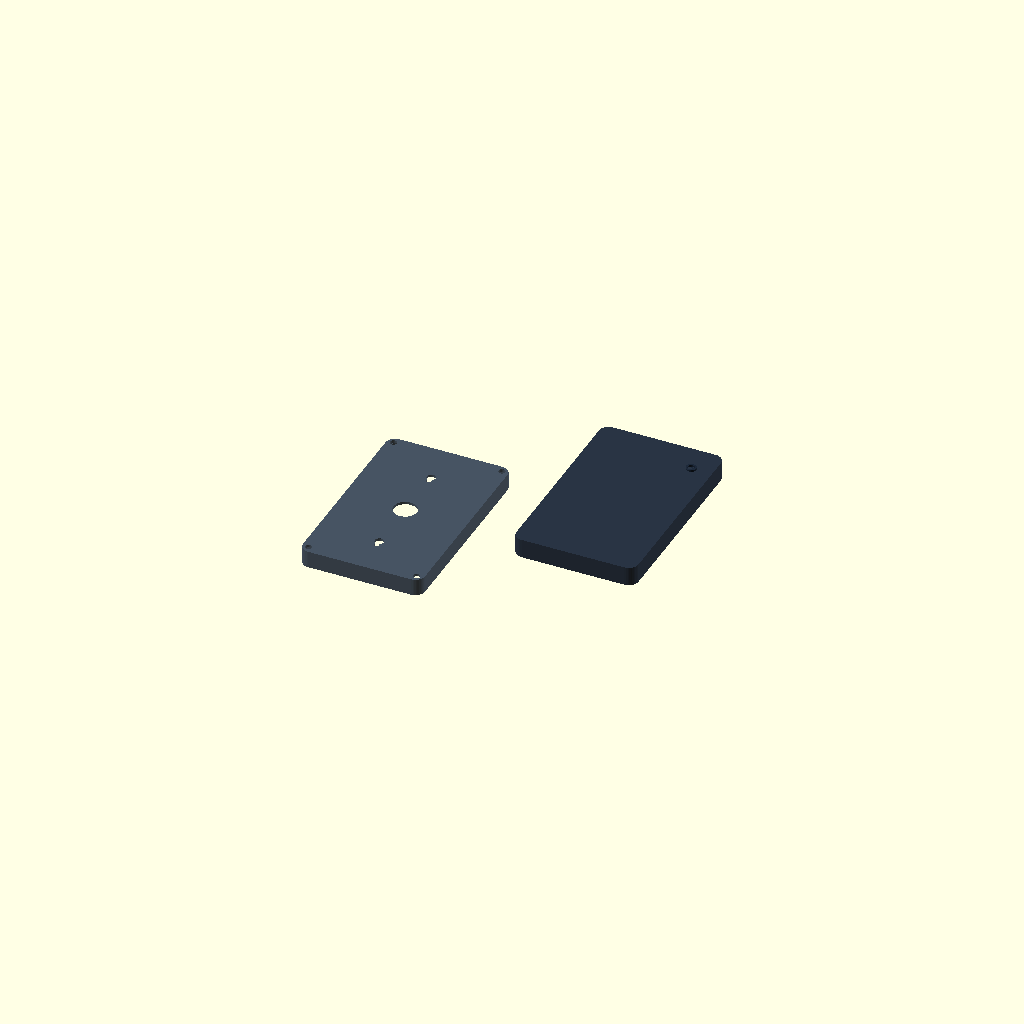
Cell 1 — every parameter at its default value.
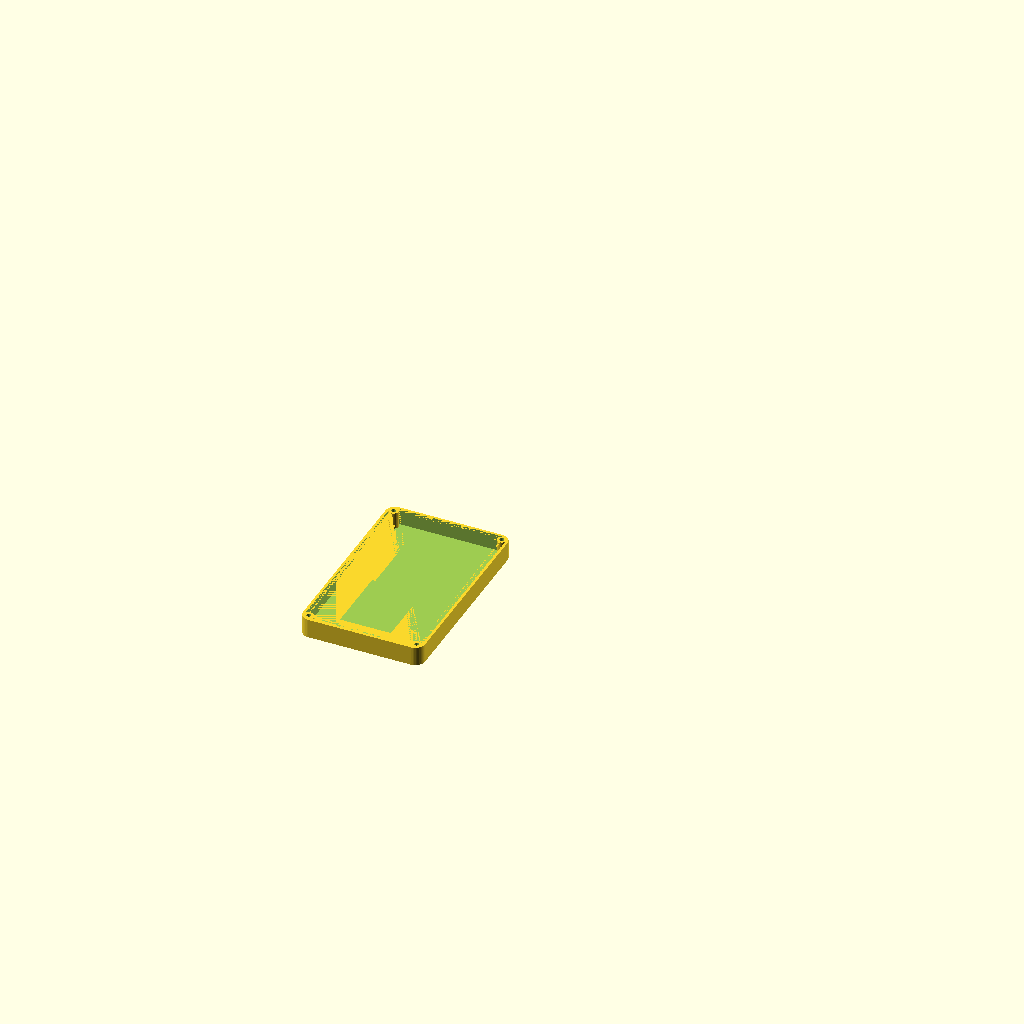
Cell 2: the same model with render_mode = 1.
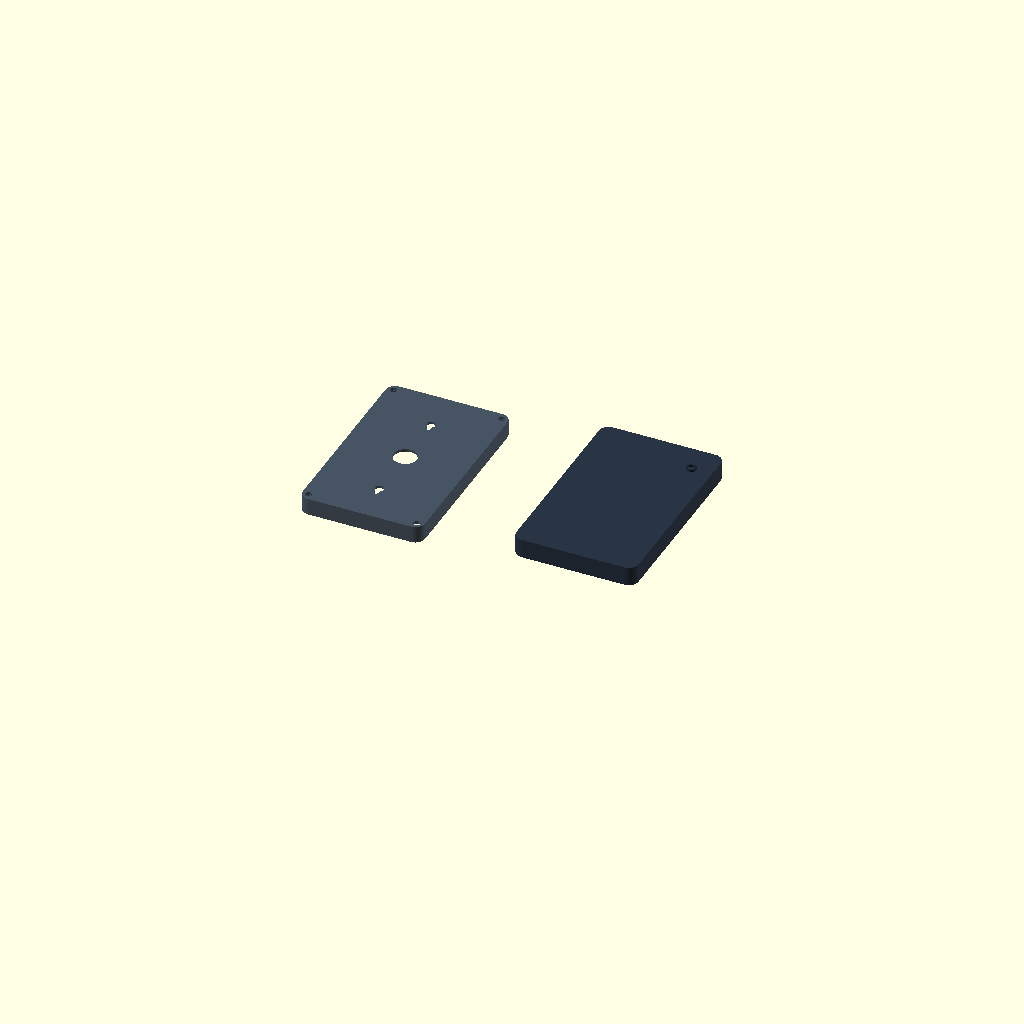
Cell 3: the same model with explode_dist = 110.
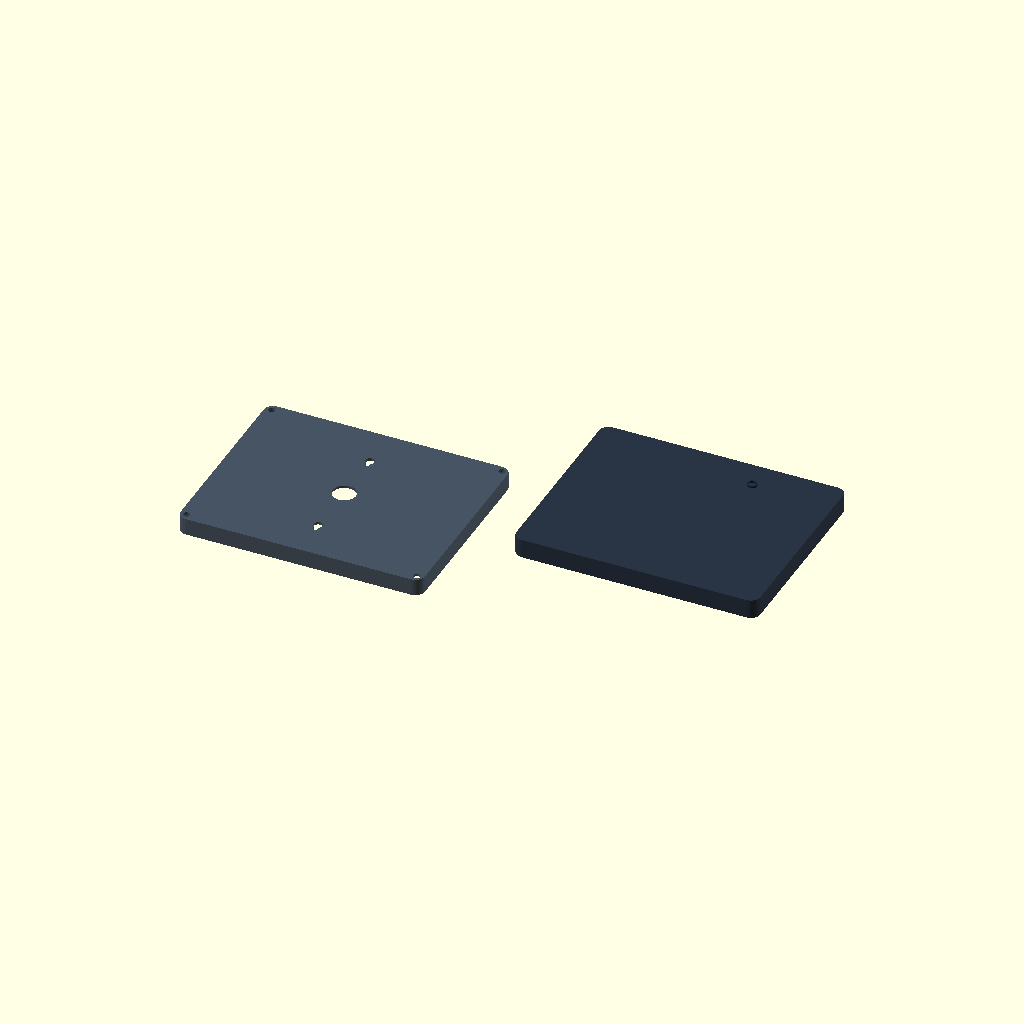
Cell 4 — case_width set to 230, the other parameters unchanged.
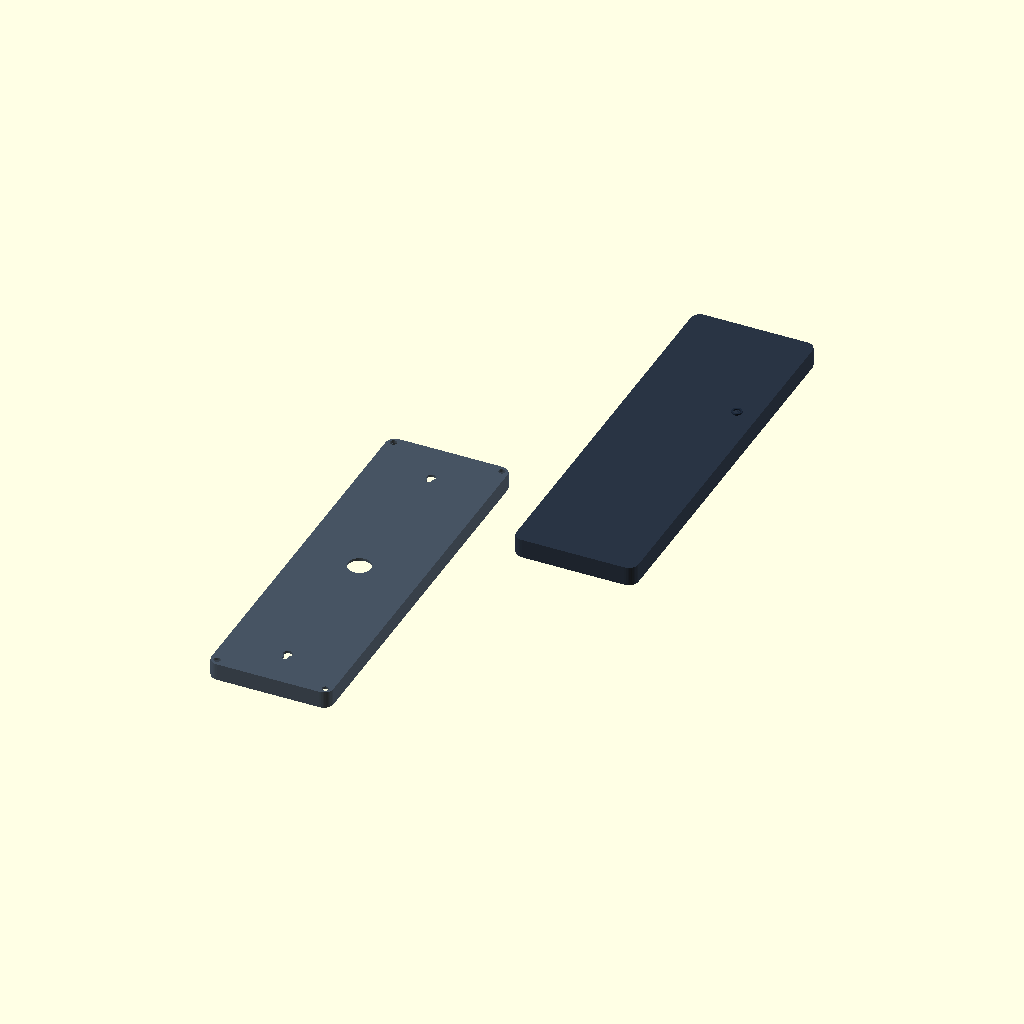
Cell 5: the same model with case_height = 370.
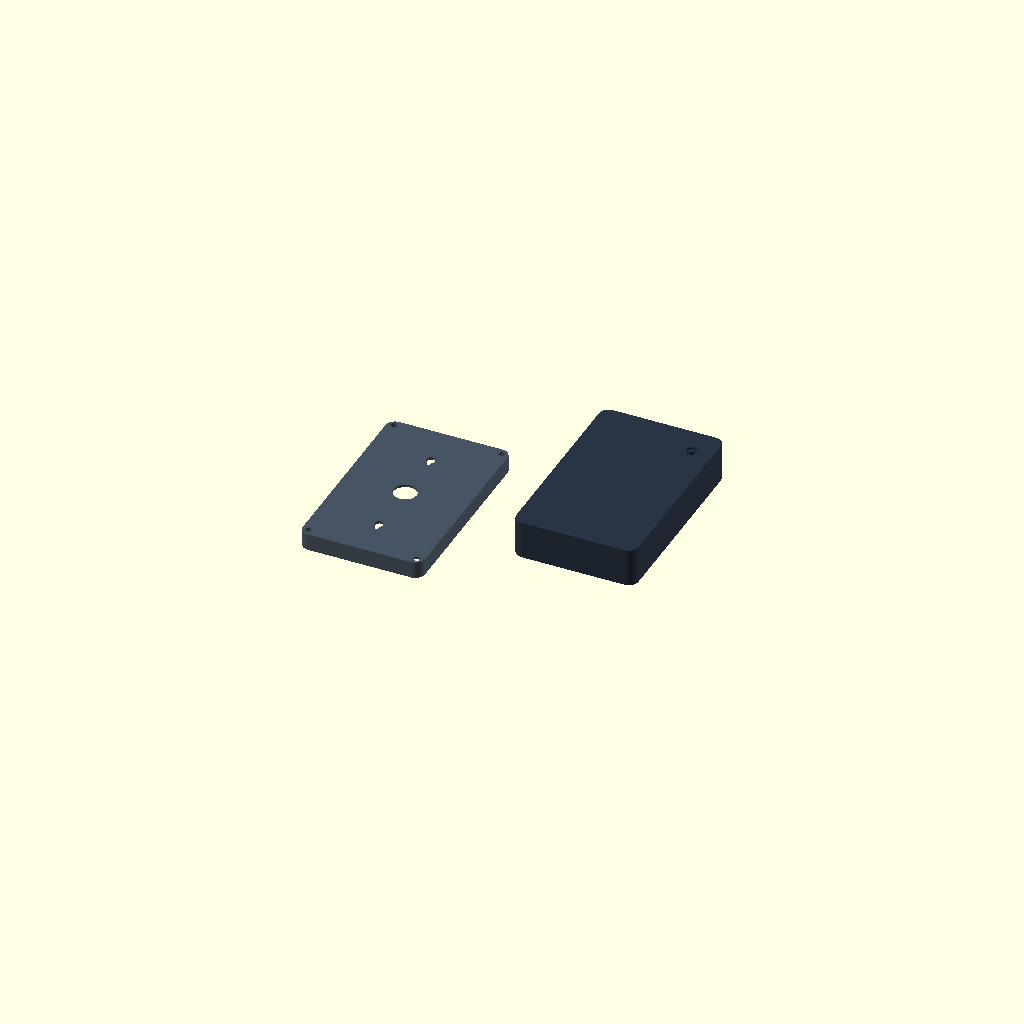
Cell 6: case_depth_front = 36 (everything else at default).
All cells are drawn from one camera (rotation 55°, 0°, 25°, orthographic, colour scheme Cornfield), so only the parameter changes between them.
The OpenSCAD source (3d_model/biometric_terminal_enclosure.scad):
/*
 ==============================================================================
  FLY MEDIA TECHNOLOGY — 3D BIOMETRIC & RFID ACCESS CONTROL ENCLOSURE
 ==============================================================================
  Parametric 3D CAD Enclosure Model in OpenSCAD (Rev 2.0)
  Features ALL 5 Hardware Cutouts:
    1. 2.8" SPI TFT Touch LCD Window (48 × 65 mm)
    2. RC522 RFID 13.56 MHz Card Tap Window (42 × 58 mm)
    3. R307 Optical Fingerprint Scanner Well (24 × 20 mm)
    4. 5mm RGB Status LED Bezel Collar (Ø 6.5 mm)
    5. Piezo Audio Buzzer 7-Hole Acoustic Matrix (Center 3.0mm, 6x 2.0mm)
    6. M3 Corner Heat-Set Inserts & Rear Counterbores
    7. Dual Wall-Mount Keyhole Slots & Cable Relief

  Render Options:
    - Set 'render_mode = 0' for Exploded Assembly Preview
    - Set 'render_mode = 1' for Front Shell Only (Print face down)
    - Set 'render_mode = 2' for Rear Wall Baseplate (Print back down)
 ==============================================================================
*/

// ================= RENDER SELECTION =================
render_mode  = 0;  // [0: Exploded Assembly Preview, 1: Front Shell, 2: Rear Baseplate]
explode_dist = 55; // Distance between shells in assembly preview (mm)

// ================= PRIMARY DIMENSIONS =================
$fn = 40; // High circular resolution

case_width       = 115;  // X dimension (mm)
case_height      = 185;  // Y dimension (mm)
case_depth_front = 18;   // Z depth of front shell (mm)
case_depth_back  = 16;   // Z depth of rear baseplate (mm)
wall_thick       = 2.4;  // Shell thickness (4 solid perimeters)
corner_rad       = 9.0;  // Exterior corner rounding radius

// 1. 2.8" SPI TFT Display Cutout Specs
tft_window_w = 48.0;
tft_window_h = 65.0;
tft_y_offset = 48.0;

// 2. RC522 RFID Card Cutout Specs
rfid_window_w = 42.0;
rfid_window_h = 58.0;
rfid_y_offset = -12.0;

// 3. R307 Optical Fingerprint Scanner Cutout Specs
r307_cutout_w = 24.0;
r307_cutout_h = 20.0;
r307_y_offset = -65.0;

// 4. Status Indicator Cutouts (Right Side at X = +38mm)
led_hole_dia     = 6.5;
led_x_offset     = 38.0;
led_y_offset     = 65.0;

buzzer_x_offset  = 38.0;
buzzer_y_offset  = 35.0;

// Hardware & Standoff Specs
screw_m3_clearance = 3.3; // Through hole for M3 screw
m3_insert_dia      = 4.2; // Hole for M3 brass threaded heat-set insert
m3_insert_depth    = 5.5;
corner_boss_dia    = 9.0;

// ESP32 DevKit Standoffs (Rear Shell)
esp32_mount_w = 26.0;
esp32_mount_h = 52.0;

// ================= HELPER MODULES =================
module rounded_box(w, h, d, r) {
  translate([r, r, 0])
    minkowski() {
      cube([w - 2*r, h - 2*r, d/2]);
      cylinder(r=r, h=d/2);
    }
}

module keyhole() {
  union() {
    cylinder(r=4.2, h=wall_thick*3, center=true);
    translate([0, 6, 0]) cylinder(r=2.2, h=wall_thick*3, center=true);
    translate([-2.2, 0, -wall_thick*1.5]) cube([4.4, 6, wall_thick*3]);
  }
}

// ================= 1. FRONT BEZEL SHELL =================
module front_shell() {
  difference() {
    // Outer Shell
    rounded_box(case_width, case_height, case_depth_front, corner_rad);

    // Inner Cavity Hollow
    translate([wall_thick, wall_thick, -0.01])
      rounded_box(case_width - 2*wall_thick, case_height - 2*wall_thick, case_depth_front - wall_thick, corner_rad - 1.5);

    // CUTOUT 1: 2.8" TFT Screen Window
    translate([case_width/2 - tft_window_w/2, case_height/2 + tft_y_offset - tft_window_h/2, -1])
      cube([tft_window_w, tft_window_h, wall_thick + 2]);

    // CUTOUT 2: RC522 RFID Card Window
    translate([case_width/2 - rfid_window_w/2, case_height/2 + rfid_y_offset - rfid_window_h/2, -1])
      cube([rfid_window_w, rfid_window_h, wall_thick + 2]);

    // CUTOUT 3: R307 Optical Fingerprint Scanner Well
    translate([case_width/2, case_height/2 + r307_y_offset, 0]) {
      cube([r307_cutout_w, r307_cutout_h, wall_thick*3], center=true);
      translate([0, 0, -0.5]) scale([1.15, 1.15, 1]) cube([r307_cutout_w, r307_cutout_h, 2], center=true);
    }

    // CUTOUT 4: 5mm RGB LED Bezel Hole (Ø 6.5mm)
    translate([case_width/2 + led_x_offset, case_height/2 + led_y_offset, -1])
      cylinder(r=led_hole_dia/2, h=wall_thick + 2);

    // CUTOUT 5: Audio Buzzer 7-Hole Acoustic Grill
    translate([case_width/2 + buzzer_x_offset, case_height/2 + buzzer_y_offset, 0]) {
      cylinder(r=1.5, h=wall_thick*3, center=true); // Center 3.0mm
      for (a = [0:60:300]) {
        translate([cos(a)*4.2, sin(a)*4.2, 0])
          cylinder(r=1.0, h=wall_thick*3, center=true); // 2.0mm vents
      }
    }

    // Corner M3 Heat-Set Insert Holes
    for (x = [corner_boss_dia/2 + 2, case_width - corner_boss_dia/2 - 2]) {
      for (y = [corner_boss_dia/2 + 2, case_height - corner_boss_dia/2 - 2]) {
        translate([x, y, -0.1]) cylinder(r=m3_insert_dia/2, h=m3_insert_depth);
      }
    }
  }

  // Corner Bosses for M3 Brass Inserts
  for (x = [corner_boss_dia/2 + 2, case_width - corner_boss_dia/2 - 2]) {
    for (y = [corner_boss_dia/2 + 2, case_height - corner_boss_dia/2 - 2]) {
      difference() {
        translate([x, y, 0]) cylinder(r=corner_boss_dia/2, h=case_depth_front - 2);
        translate([x, y, -0.1]) cylinder(r=m3_insert_dia/2, h=m3_insert_depth);
      }
    }
  }

  // Raised Collar for RGB LED Bezel
  translate([case_width/2 + led_x_offset, case_height/2 + led_y_offset, case_depth_front])
    difference() {
      cylinder(r=4.8, h=1.5);
      translate([0, 0, -0.1]) cylinder(r=led_hole_dia/2, h=2);
    }
}

// ================= 2. REAR WALL BASEPLATE SHELL =================
module rear_shell() {
  difference() {
    rounded_box(case_width, case_height, case_depth_back, corner_rad);

    // Inner Cavity Hollow
    translate([wall_thick, wall_thick, wall_thick])
      rounded_box(case_width - 2*wall_thick, case_height - 2*wall_thick, case_depth_back + 1, corner_rad - 1.5);

    // Dual Wall Keyhole Mounting Slots
    translate([case_width/2, case_height - 40, 0]) keyhole();
    translate([case_width/2, 40, 0]) keyhole();

    // Corner Screw Counterbores (M3 Flush Head)
    for (x = [corner_boss_dia/2 + 2, case_width - corner_boss_dia/2 - 2]) {
      for (y = [corner_boss_dia/2 + 2, case_height - corner_boss_dia/2 - 2]) {
        translate([x, y, -1]) cylinder(r=screw_m3_clearance/2, h=case_depth_back + 2);
        translate([x, y, -0.1]) cylinder(r=3.2, h=3.0);
      }
    }

    // Bottom Cable Entry Notch
    translate([case_width/2 - 12, -1, wall_thick + 2]) cube([24, wall_thick + 2, 8]);

    // Center Wall Pass-through Hole
    translate([case_width/2, case_height/2, -1]) cylinder(r=11.0, h=wall_thick + 2);
  }

  // Internal ESP32 DevKit 4 Standoffs
  translate([case_width/2, case_height/2, wall_thick]) {
    for (dx = [-esp32_mount_w/2, esp32_mount_w/2]) {
      for (dy = [-esp32_mount_h/2, esp32_mount_h/2]) {
        translate([dx, dy, 0])
          difference() {
            cylinder(r=3.0, h=6.5);
            cylinder(r=1.2, h=7.0);
          }
      }
    }
  }
}

// ================= RENDER OUTPUT =================
if (render_mode == 0) {
  color("#1e293b", 0.95) front_shell();
  translate([0, 0, case_depth_front + explode_dist])
    rotate([180, 0, 0])
      translate([-case_width, 0, -case_depth_back])
        color("#334155", 0.9) rear_shell();
} else if (render_mode == 1) {
  rotate([180, 0, 0]) translate([-case_width, 0, -case_depth_front]) front_shell();
} else if (render_mode == 2) {
  rear_shell();
}
Parameter table extracted from the source (name, type, default, range or options):
render_mode: number, default 0, options 0, 1, 2
explode_dist: number, default 55
case_width: number, default 115
case_height: number, default 185
case_depth_front: number, default 18
case_depth_back: number, default 16
wall_thick: number, default 2.4
corner_rad: number, default 9
tft_window_w: number, default 48
tft_window_h: number, default 65
tft_y_offset: number, default 48
rfid_window_w: number, default 42
rfid_window_h: number, default 58
rfid_y_offset: number, default -12
r307_cutout_w: number, default 24
r307_cutout_h: number, default 20
r307_y_offset: number, default -65
led_hole_dia: number, default 6.5
led_x_offset: number, default 38
led_y_offset: number, default 65
buzzer_x_offset: number, default 38
buzzer_y_offset: number, default 35
screw_m3_clearance: number, default 3.3
m3_insert_dia: number, default 4.2
m3_insert_depth: number, default 5.5
corner_boss_dia: number, default 9
esp32_mount_w: number, default 26
esp32_mount_h: number, default 52
